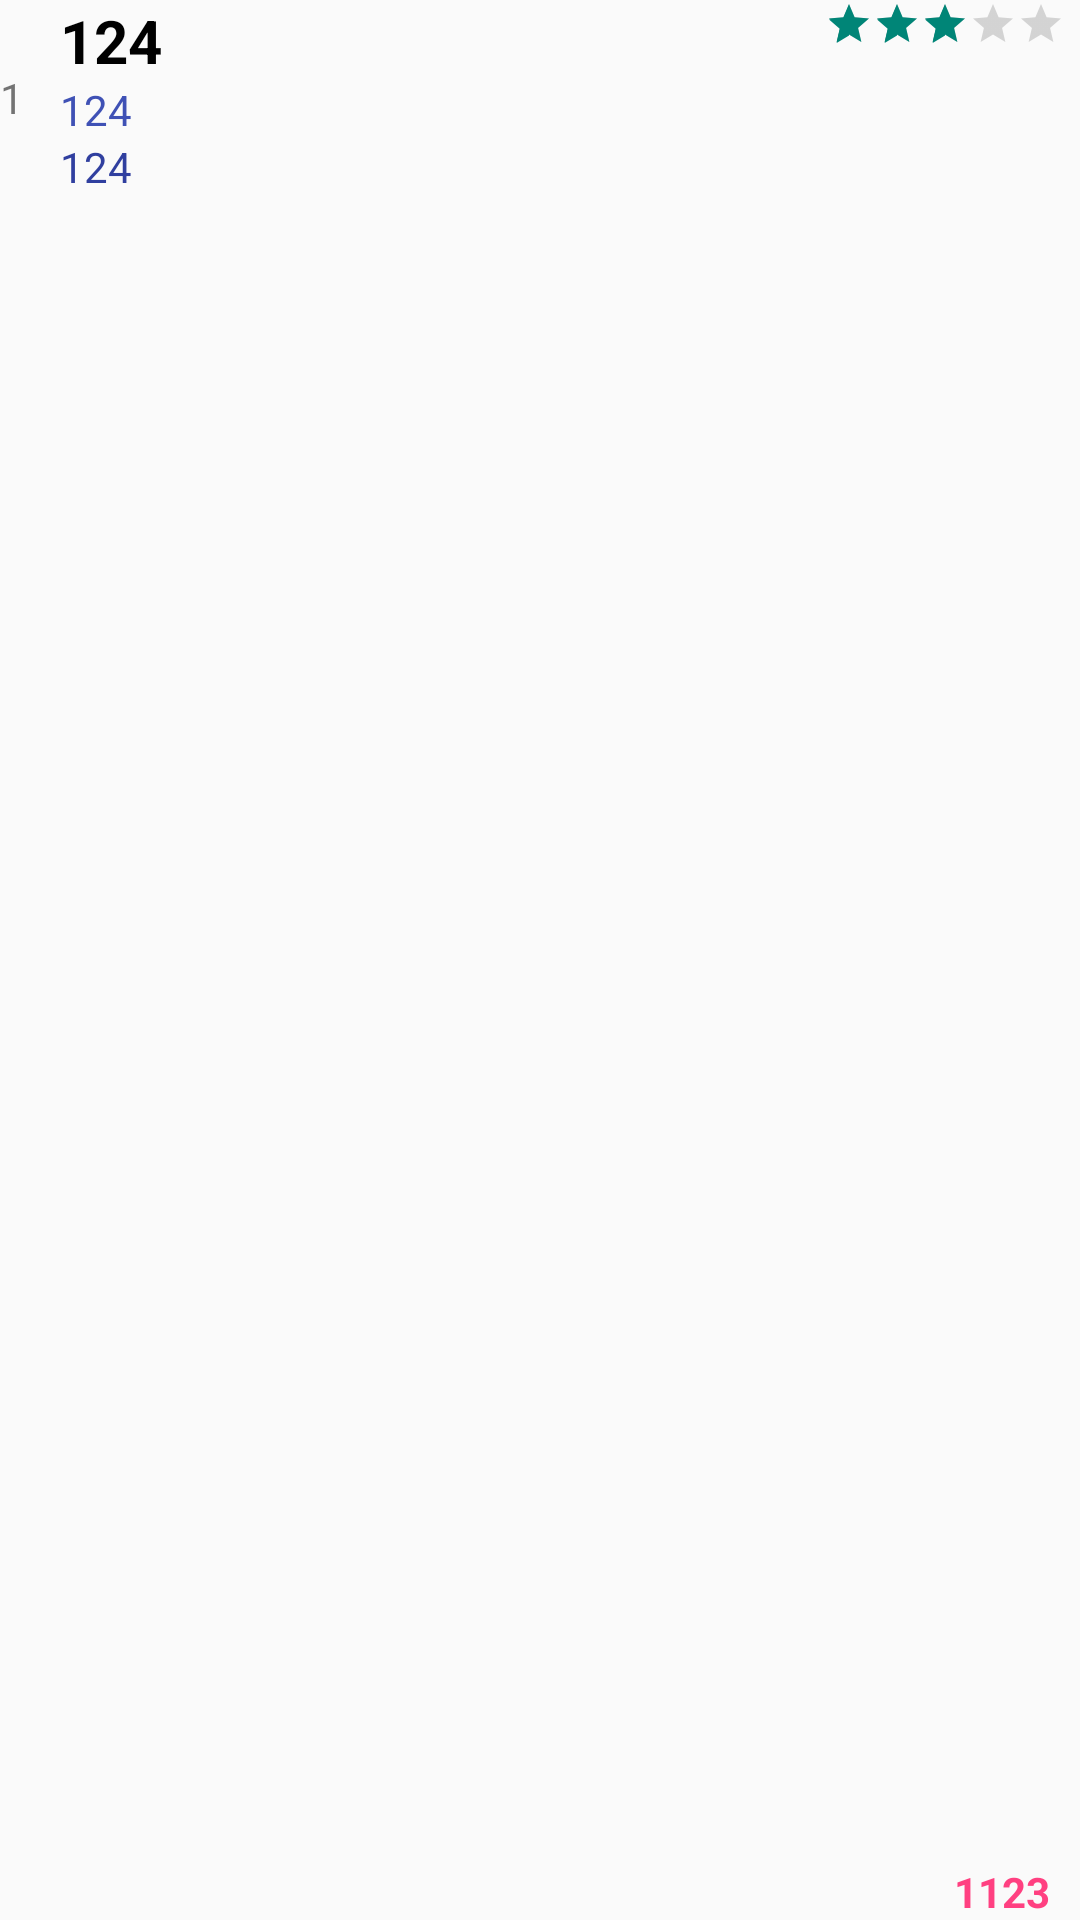

Android layout source for this screen:
<!-- AndroidManifest.xml: application theme Theme.AppCompat.Light.NoActionBar -->
<!-- res/layout/post_text_view.xml -->
<?xml version="1.0" encoding="utf-8"?>

<RelativeLayout
    xmlns:android="http://schemas.android.com/apk/res/android"
    android:orientation="horizontal"
    android:layout_width="fill_parent"
    android:layout_height="wrap_content">
    <LinearLayout
        android:id="@+id/information"
        android:layout_alignParentLeft="@+id/map"
        android:layout_width="wrap_content"
        android:layout_height="wrap_content"
        android:orientation="horizontal"
        >
    <CheckBox
        android:layout_width="wrap_content"
        android:layout_height="wrap_content"
        android:visibility="gone"
        android:id="@+id/check"
        />
    <TextView
        android:layout_width="wrap_content"
        android:layout_height="wrap_content"
        android:id="@+id/number"
        android:layout_gravity="center_vertical"
        android:text="1"
        />

    <ImageView
        android:layout_width="wrap_content"
        android:layout_height="wrap_content"
        android:paddingLeft="2dp"
        android:paddingTop="5dp"
        android:paddingBottom="5dp"
        android:src="@mipmap/ic_launcher"
        android:id="@+id/imageView" />
    <LinearLayout
        android:layout_width="wrap_content"
        android:layout_height="wrap_content"
        android:layout_gravity="center_vertical"
        android:paddingLeft="10dp"
        android:orientation="vertical"
    >
    <LinearLayout
        android:layout_width="wrap_content"
        android:layout_height="wrap_content"
        android:orientation="horizontal"
        >
    <TextView
        android:layout_width="wrap_content"
        android:layout_height="wrap_content"
        android:textSize="20dp"
        android:textStyle="bold"
        android:textColor="@color/black"
        android:text="124"
        android:id="@+id/titleView" />

    </LinearLayout>
    <TextView
        android:layout_width="wrap_content"
        android:layout_height="wrap_content"
        android:textColor="@color/colorPrimary"
        android:text="124"
        android:id="@+id/priceView" />
    <TextView
        android:layout_width="wrap_content"
        android:layout_height="wrap_content"
        android:textColor="@color/colorPrimaryDark"
        android:text="124"
        android:id="@+id/detail" />
    </LinearLayout>
    </LinearLayout>
    <RatingBar
        android:id="@+id/ratingbar"
        android:layout_width="wrap_content"
        android:layout_height="wrap_content"
        android:layout_gravity="center_vertical"
        android:layout_marginRight="5dp"
        style="?android:attr/ratingBarStyleSmall"
        android:layout_alignParentRight="true"
        android:rating="3"
        >
    </RatingBar>
    <TextView
        android:id="@+id/address"
        android:layout_width="wrap_content"
        android:layout_height="wrap_content"
        android:text="1123"
        android:layout_alignParentRight="true"
        android:layout_alignParentBottom="true"
        android:textStyle="bold"
        android:paddingRight="10dp"
        android:textColor="@color/colorAccent"
        />
    
</RelativeLayout>
<!-- resources referenced by this layout -->
<resources>
  <color name="black">#000000</color>
  <color name="colorAccent">#FF4081</color>
  <color name="colorPrimary">#3F51B5</color>
  <color name="colorPrimaryDark">#303F9F</color>
  <color name="transparent">#00000000</color>
  <!-- mipmap ic_content_create: png bitmap (mipmap-hdpi, 611 bytes) -->
  <!-- mipmap ic_maps_place: png bitmap (mipmap-xxhdpi, 2268 bytes) -->
</resources>
